5-way image classification set "Food_Classification_Dataset" from GitHub (yanzhi0922/food_classification_DL_homework); label vocabulary: bread, hamburger, kebab, noodle, rice.

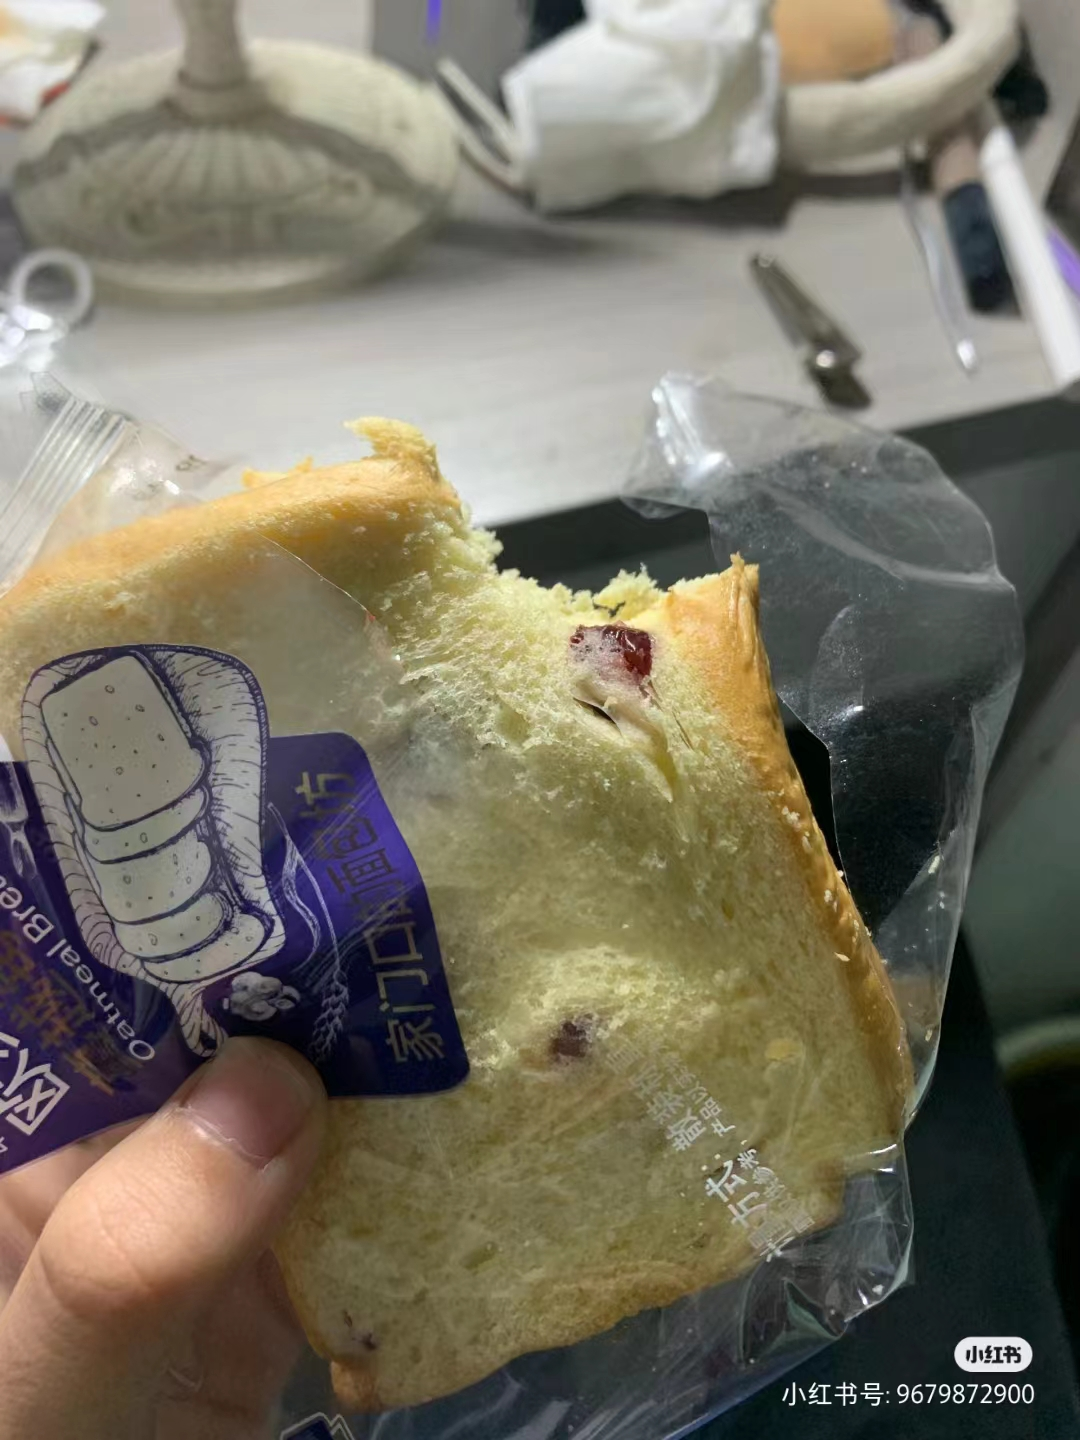
Label: bread

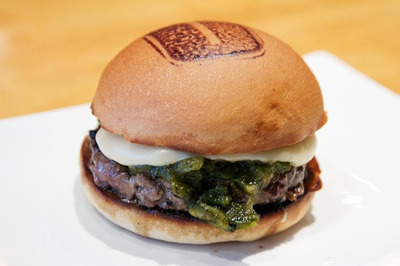
Label: hamburger

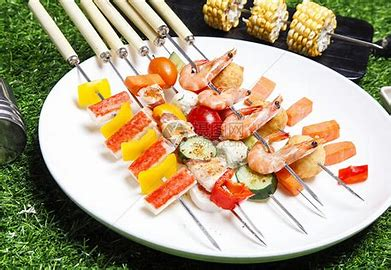
Label: kebab

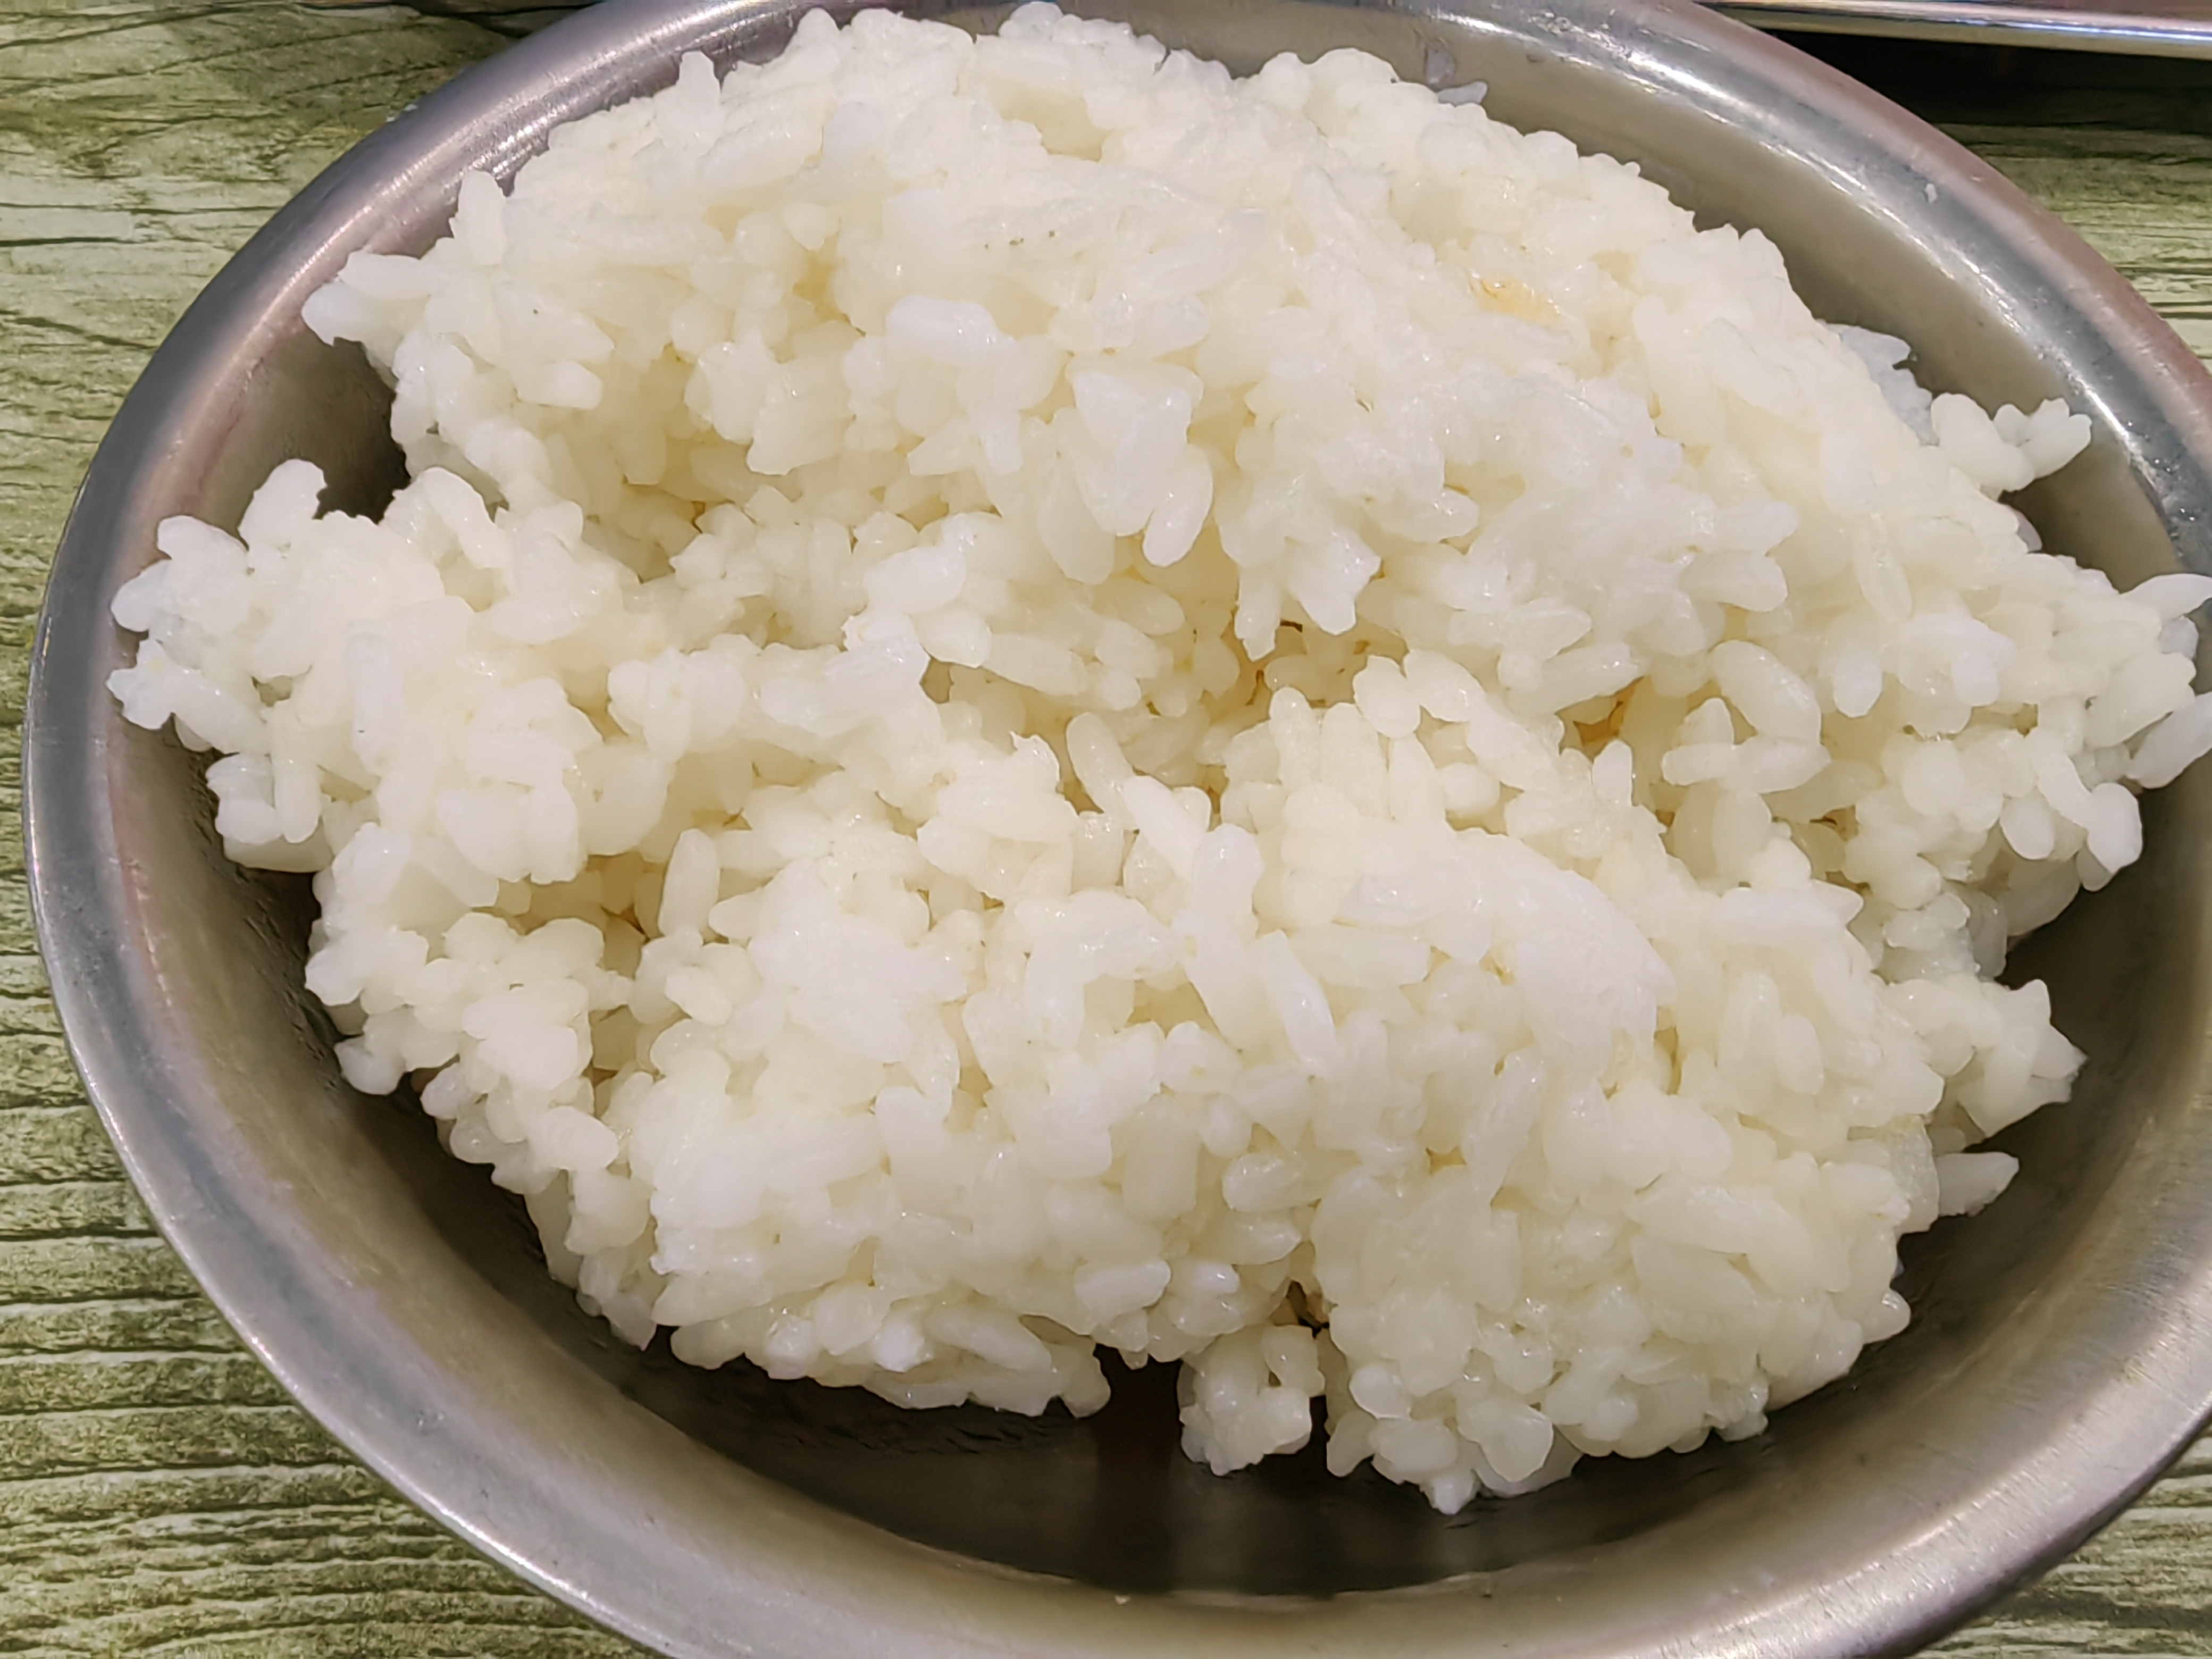
Label: rice

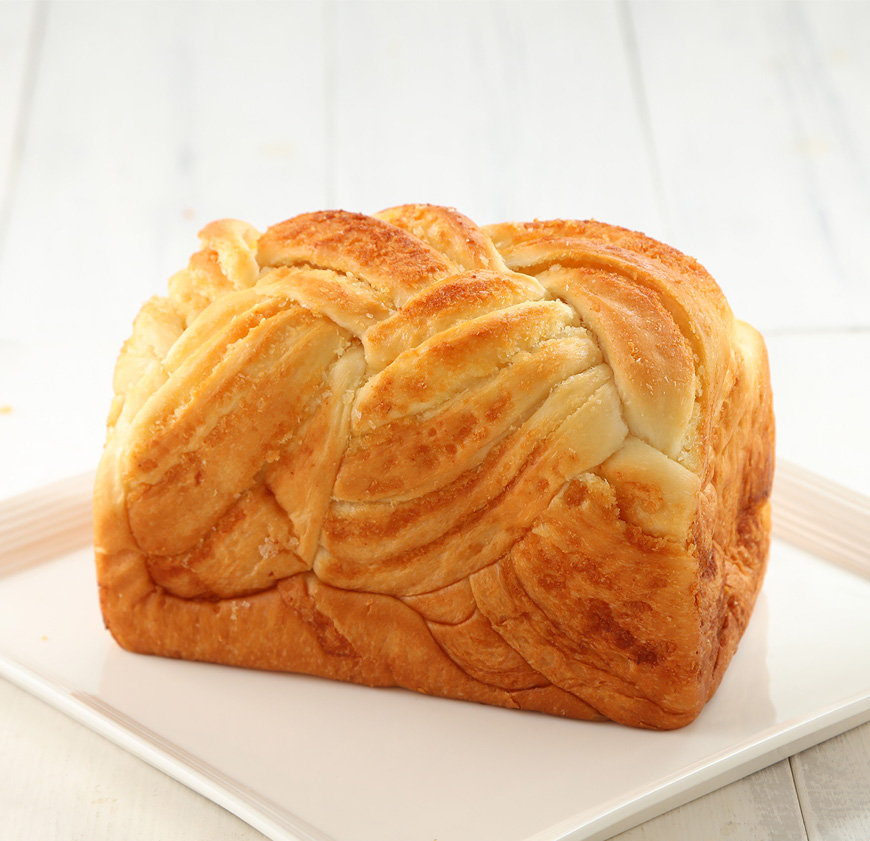
Label: bread
